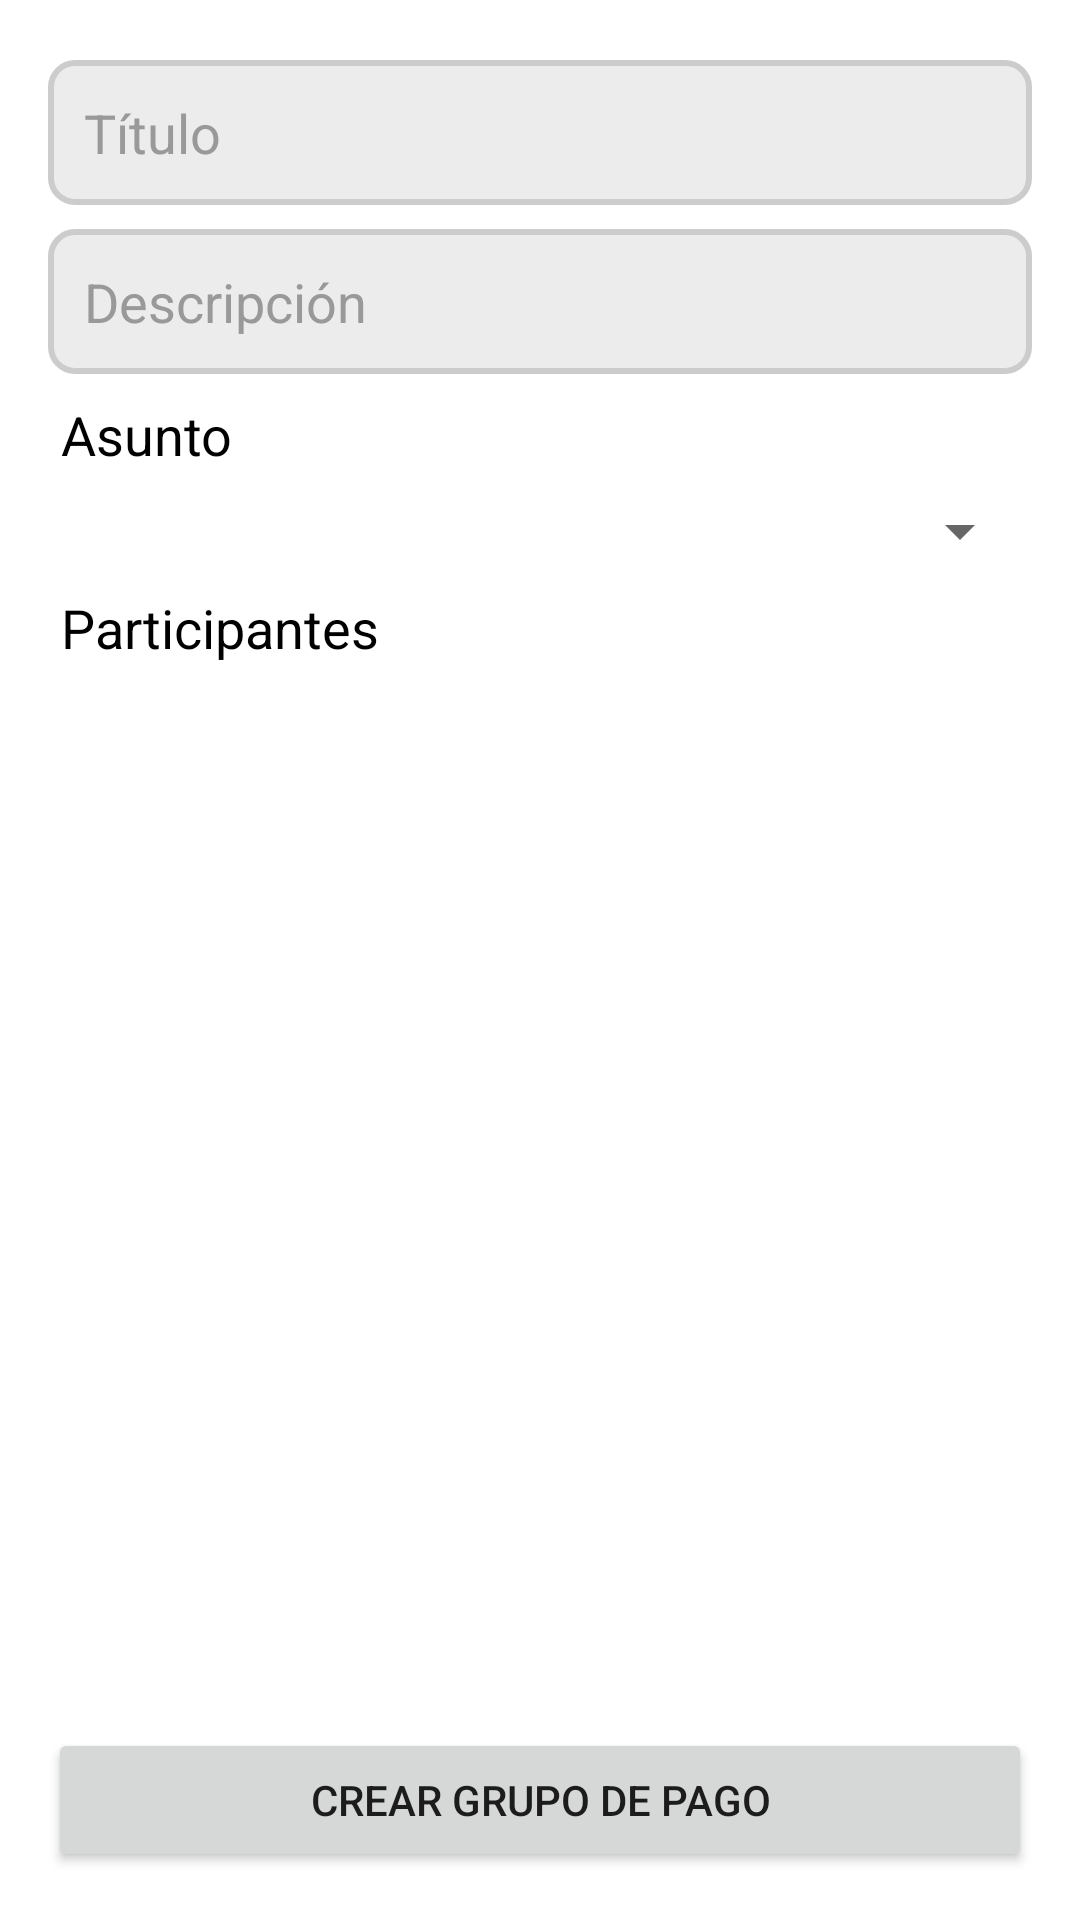

Reconstruct the res/layout file that produces this screen, plus the resources it refers to.
<!-- AndroidManifest.xml: application theme Theme.Doxy -->
<!-- res/layout/fragment_create_payment_group.xml -->
<?xml version="1.0" encoding="utf-8"?>
<androidx.constraintlayout.widget.ConstraintLayout xmlns:android="http://schemas.android.com/apk/res/android"
    xmlns:tools="http://schemas.android.com/tools"
    android:layout_width="match_parent"
    android:layout_height="match_parent"
    xmlns:app="http://schemas.android.com/apk/res-auto"
    android:padding="16dp">

    <EditText
        android:id="@+id/editTextTitle"
        android:layout_width="0dp"
        android:layout_height="wrap_content"
        android:layout_marginTop="4dp"
        android:background="@drawable/edittext_bg"
        android:hint="Título"
        android:padding="12dp"
        android:textColorHint="#999999"
        app:layout_constraintEnd_toEndOf="parent"
        app:layout_constraintStart_toStartOf="parent"
        app:layout_constraintTop_toTopOf="parent" />

    <EditText
        android:id="@+id/editTextDescription"
        android:layout_width="0dp"
        android:layout_height="wrap_content"
        android:layout_marginTop="8dp"
        android:background="@drawable/edittext_bg"
        android:hint="Descripción"
        android:padding="12dp"
        android:textColorHint="#999999"
        app:layout_constraintEnd_toEndOf="parent"
        app:layout_constraintStart_toStartOf="parent"
        app:layout_constraintTop_toBottomOf="@+id/editTextTitle" />

    <TextView
        android:id="@+id/textViewAsunto"
        android:layout_width="0dp"
        android:layout_height="wrap_content"
        android:layout_marginTop="8dp"
        android:text=" Asunto"
        android:textSize="18dp"
        android:textColor="#000000"
        app:layout_constraintEnd_toEndOf="@+id/recyclerViewUsersToAddPg"
        app:layout_constraintStart_toStartOf="@+id/recyclerViewUsersToAddPg"
        app:layout_constraintTop_toBottomOf="@+id/editTextDescription" />

    <Spinner
        android:id="@+id/spinnerGroupType"
        android:layout_width="0dp"
        android:layout_height="wrap_content"
        android:layout_marginTop="8dp"
        android:textSize="24dp"
        android:textColor="#000000"
        app:layout_constraintTop_toBottomOf="@+id/textViewAsunto"
        app:layout_constraintStart_toStartOf="parent"
        app:layout_constraintEnd_toEndOf="parent" />

    <TextView
        android:id="@+id/textViewAmigos"
        android:layout_width="0dp"
        android:layout_height="wrap_content"
        android:layout_marginTop="8dp"
        android:text=" Participantes"
        android:textSize="18dp"
        android:textColor="#000000"
        app:layout_constraintEnd_toEndOf="@+id/recyclerViewUsersToAddPg"
        app:layout_constraintStart_toStartOf="@+id/recyclerViewUsersToAddPg"
        app:layout_constraintTop_toBottomOf="@+id/spinnerGroupType" />

    <androidx.recyclerview.widget.RecyclerView
        android:id="@+id/recyclerViewUsersToAddPg"
        android:layout_width="0dp"
        android:layout_height="0dp"
        android:layout_marginTop="8dp"
        app:layout_constraintTop_toBottomOf="@+id/textViewAmigos"
        app:layout_constraintBottom_toTopOf="@+id/buttonCreatePaymentGroup"
        app:layout_constraintStart_toStartOf="parent"
        app:layout_constraintEnd_toEndOf="parent"
        app:layout_constraintVertical_bias="0"
        app:layout_constraintVertical_chainStyle="packed"/>

    <Button
        android:id="@+id/buttonCreatePaymentGroup"
        android:layout_width="0dp"
        android:layout_height="wrap_content"
        android:layout_marginTop="8dp"
        android:text="Crear Grupo de Pago"
        app:layout_constraintTop_toBottomOf="@+id/recyclerViewUsersToAddPg"
        app:layout_constraintStart_toStartOf="parent"
        app:layout_constraintEnd_toEndOf="parent"
        app:layout_constraintBottom_toBottomOf="parent"/>

</androidx.constraintlayout.widget.ConstraintLayout>
<!-- resources referenced by this layout -->
<resources>
  <!-- drawable edittext_bg (drawable) -->
  <shape xmlns:android="http://schemas.android.com/apk/res/android">
      <solid android:color="#ECECEC" />
      <corners android:radius="8dp" />
      <stroke
          android:width="2dp"
          android:color="#CCCCCC" />
  </shape>
  <style name="Theme.Doxy" parent="Theme.MaterialComponents.DayNight.NoActionBar">
          
          <item name="colorPrimary">@color/purple_500</item>
          <item name="colorPrimaryVariant">@color/purple_700</item>
          <item name="colorOnPrimary">@color/white</item>
          
          <item name="colorSecondary">@color/teal_200</item>
          <item name="colorSecondaryVariant">@color/teal_700</item>
          <item name="colorOnSecondary">@color/black</item>
          
          <item name="android:statusBarColor">?attr/colorPrimaryVariant</item>
          
      </style>
  <color name="purple_500">#FF6200EE</color>
  <color name="purple_700">#FF3700B3</color>
  <color name="white">#FFFFFFFF</color>
  <color name="teal_200">#FF03DAC5</color>
  <color name="teal_700">#FF018786</color>
  <color name="black">#FF000000</color>
</resources>
